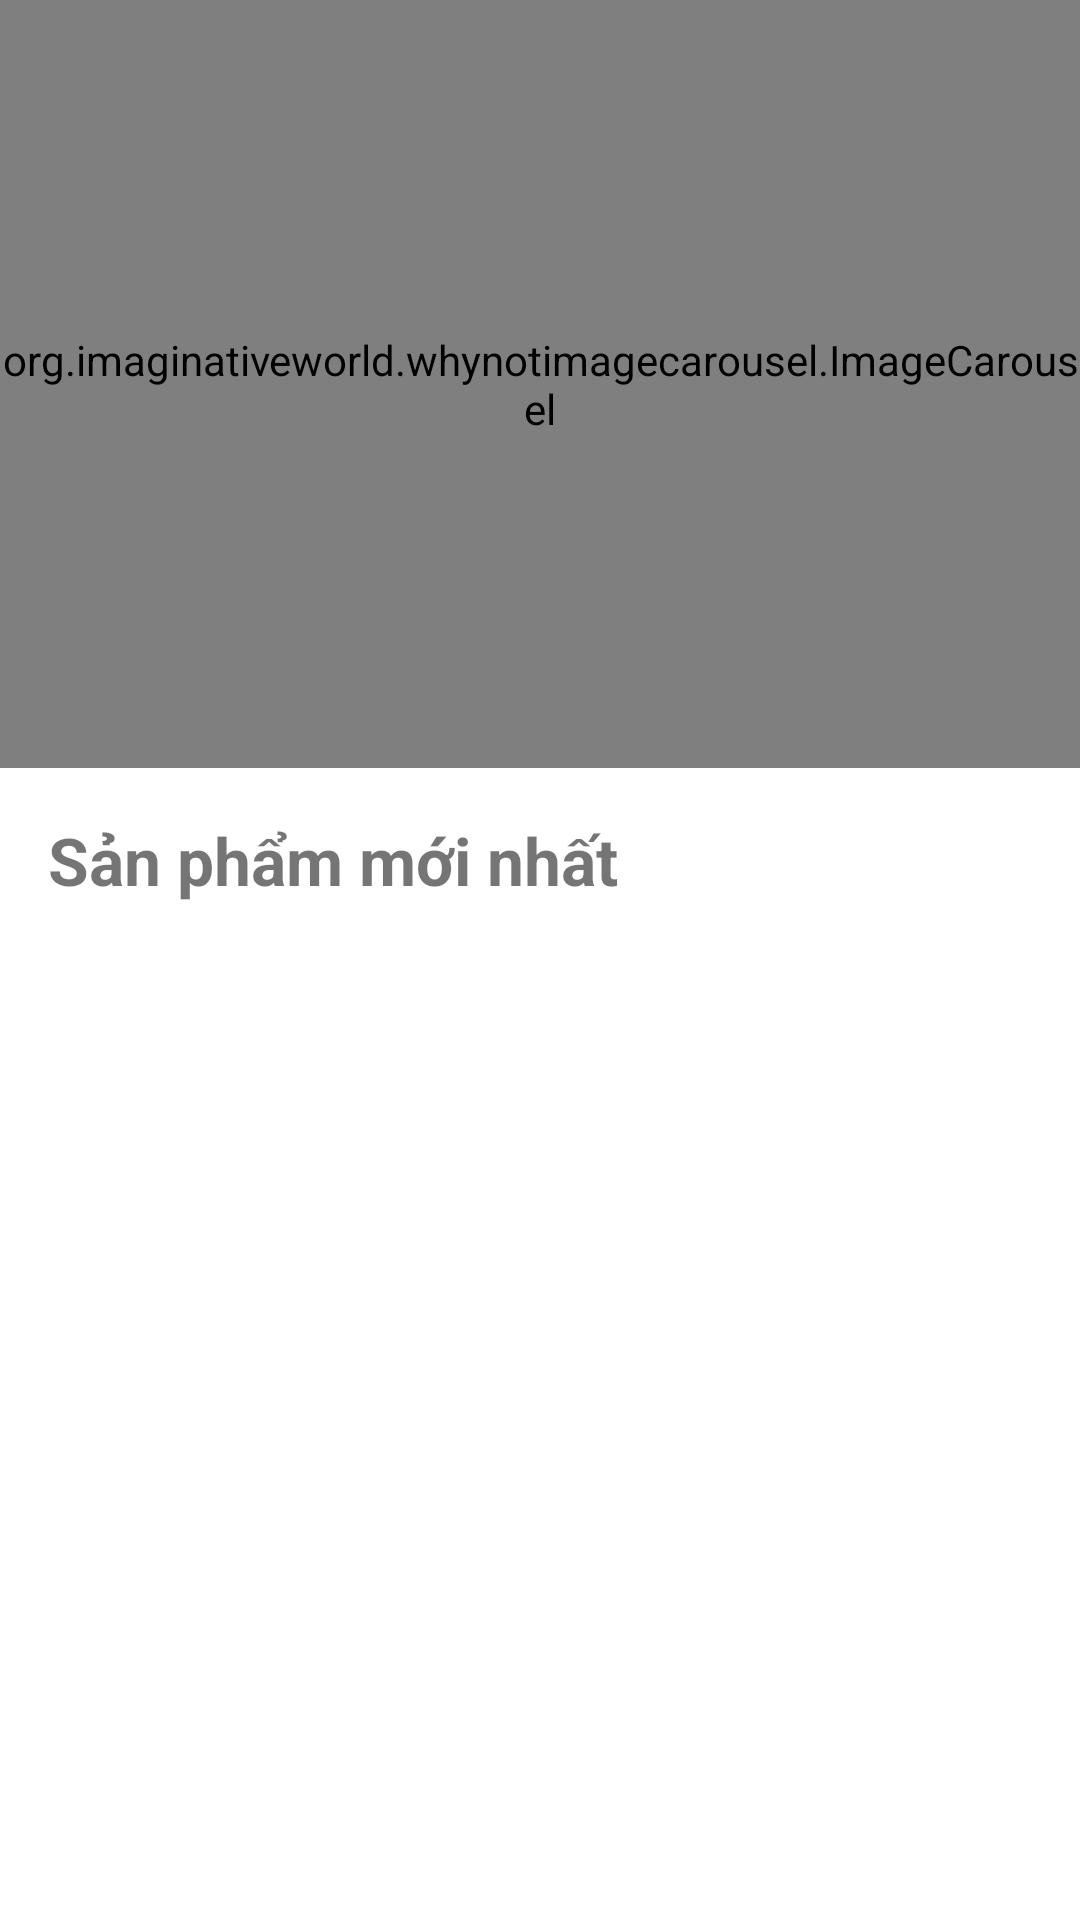

Layout XML and referenced resources for this Android screen:
<!-- AndroidManifest.xml: application theme Theme.Assignment_AndroidNetworking -->
<!-- res/layout/fragment_all_product.xml -->
<?xml version="1.0" encoding="utf-8"?>
<ScrollView xmlns:android="http://schemas.android.com/apk/res/android"
    xmlns:tools="http://schemas.android.com/tools"
    android:layout_width="match_parent"
    android:layout_height="match_parent"
    tools:context=".fragment.AllProductFragment">

    <LinearLayout
        android:layout_width="match_parent"
        android:orientation="vertical"
        android:layout_height="wrap_content">

        <org.imaginativeworld.whynotimagecarousel.ImageCarousel
            android:id="@+id/carousel"
            android:layout_width="match_parent"
            android:layout_height="256dp"/>

        <TextView
            android:layout_marginTop="16dp"
            android:textSize="22sp"
            android:textStyle="bold"
            android:layout_marginStart="16dp"
            android:text="Sản phẩm mới nhất"
            android:layout_width="wrap_content"
            android:layout_height="wrap_content"/>

        <androidx.recyclerview.widget.RecyclerView
            android:id="@+id/listViewAllProduct"
            android:layout_width="match_parent"
            android:layout_height="wrap_content" />

    </LinearLayout>



</ScrollView>
<!-- resources referenced by this layout -->
<resources>
  <style name="Theme.Assignment_AndroidNetworking" parent="Theme.MaterialComponents.DayNight.NoActionBar">
          
          <item name="colorPrimary">@color/orange</item>
          <item name="colorPrimaryVariant">@color/white</item>
          <item name="colorOnPrimary">@color/black</item>
          <item name="android:windowLightStatusBar">true</item>
          
          <item name="colorSecondary">@color/teal_200</item>
          <item name="colorSecondaryVariant">@color/teal_700</item>
          <item name="colorOnSecondary">@color/black</item>
          
          <item name="android:statusBarColor" tools:targetApi="l">?attr/colorPrimaryVariant</item>
          
      </style>
  <color name="orange">#F7881D</color>
  <color name="white">#FFFFFFFF</color>
  <color name="black">#FF000000</color>
  <color name="teal_200">#FF03DAC5</color>
  <color name="teal_700">#FF018786</color>
</resources>
